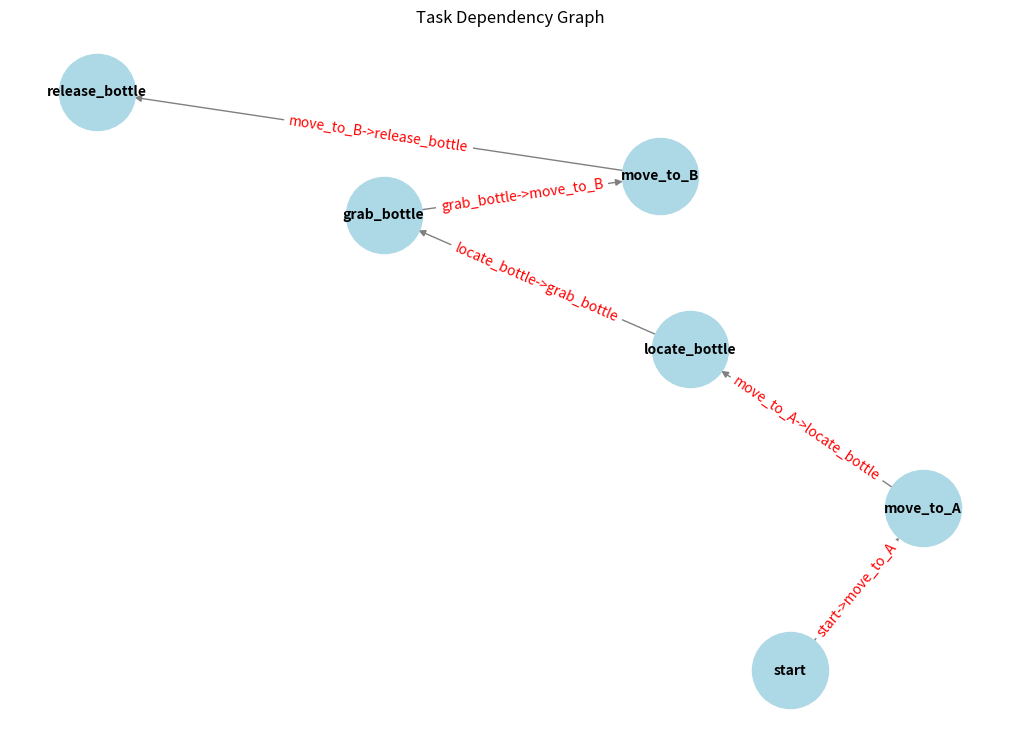

Generate this figure with matplotlib:
import networkx as nx
import matplotlib.pyplot as plt

# Step 1: Define tasks and their dependencies
tasks = [
    ("start", "move_to_A"),
    ("move_to_A", "locate_bottle"),
    ("locate_bottle", "grab_bottle"),
    ("grab_bottle", "move_to_B"),
    ("move_to_B", "release_bottle")
]

# Step 2: Build the task graph
def build_task_graph(tasks):
    G = nx.DiGraph()
    for task in tasks:
        G.add_edge(task[0], task[1])
    return G

# Step 3: Plan task sequence using topological sort
def plan_tasks(graph):
    task_sequence = list(nx.topological_sort(graph))
    return task_sequence

# Step 4: State Machine to execute task sequence
class StateMachine:
    def __init__(self, task_sequence):
        self.task_sequence = task_sequence
        self.current_state = 'INIT'

    def execute_tasks(self):
        for task in self.task_sequence:
            self.current_state = 'EXECUTING'
            self.execute_task(task)
            self.current_state = 'COMPLETED'

    def execute_task(self, task):
        # Implement task execution logic
        print(f"Executing task: {task}")

# Step 5: Visualize the task graph
def visualize_task_graph(graph):
    pos = nx.spring_layout(graph)  # Position nodes using Fruchterman-Reingold force-directed algorithm
    plt.figure(figsize=(10, 7))
    nx.draw(graph, pos, with_labels=True, node_color='lightblue', edge_color='gray', node_size=3000, font_size=10, font_weight='bold')
    edge_labels = {edge: f'{edge[0]}->{edge[1]}' for edge in graph.edges}
    nx.draw_networkx_edge_labels(graph, pos, edge_labels=edge_labels, font_color='red')
    plt.title('Task Dependency Graph')
    plt.show()

# Example usage
task_graph = build_task_graph(tasks)
task_sequence = plan_tasks(task_graph)
state_machine = StateMachine(task_sequence)
state_machine.execute_tasks()
visualize_task_graph(task_graph)
